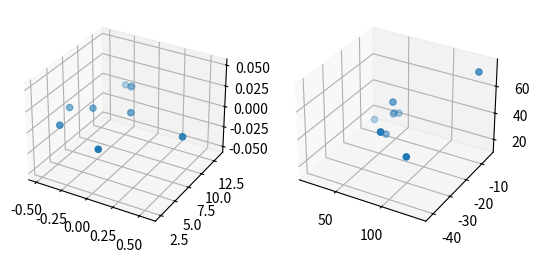

Write the Python code that produced this figure.
from matplotlib import pyplot as plt
from mpl_toolkits.mplot3d import Axes3D
#x, y, z co-ordinates for Orion consellation
x = [-0.41, 0.57, 0.07, 0.00, -0.29, -0.32,-0.50,-0.23, -0.23]
y = [4.12, 7.71, 2.36, 9.10, 13.35, 8.13, 7.19, 13.25,13.43]
z = [2.06, 0.84, 1.56, 2.07, 2.36, 1.72, 0.66, 1.25,1.38]
#x, y, z co-ordinates for Libra consellaton
x1 = [137.7315,43.9380,38.6121, 39.0741, 37.6384, 17.5603, 72.4597, 52.5994, 120.9114, 37.6384, 72.4597]

y1 = [-8.6981,-4.9713,-5.0676,-5.8294,-5.2750,-6.2786,-30.4261,-17.2077,-41.4816, -5.2750, -30.4261]

z1 = [75.3425,23.2325,22.5977,22.5977,31.0349,14.5746,42.8795,22.2983,47.6619, 31.0349,42.8795]
fig = plt.figure()
ax = plt.subplot(1,2,1,projection='3d')
ax.scatter(x,y)

ax1 = plt.subplot(1,2,2,projection='3d')
ax1.scatter(x1,y1,z1)
plt.show()
